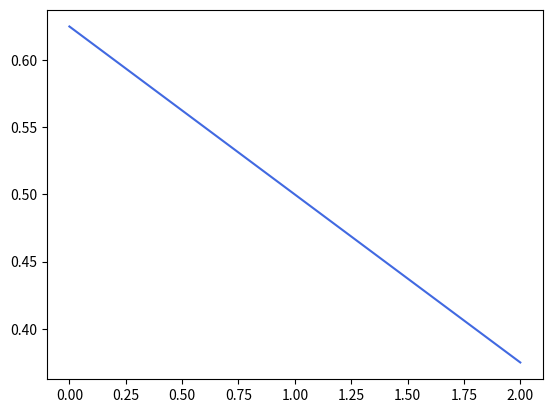

Generate this figure with matplotlib:

# =============================================================================
# References
# ==========
#
# - No corresponding activity
# -
#
# Suppose that a continuous variable X can only take values in the range 0:2.
# It has a p.d.f.
#
# f(x) = (5-x)/8
#
# - Confirm it is a valid p.d.f.
# - Calculate F(1.5)
# - Calculate E(X)
# - Calculate V(X)
# - Plot the p.d.f.
# =============================================================================

from scipy.integrate import quad
import pandas as pd
import numpy as np
import seaborn as sns
import matplotlib.pyplot as plt

# =============================================================================
# Declare functions
# =============================================================================


def f(x: float):
    return (5-x)/8


def xf(x: float):
    return x * f(x)


def x2f(x: float):
    return x**2 * f(x)


a = 0  # lower
b = 2  # upper

# =============================================================================
# Declare a pd.DataFrame
# =============================================================================

pdf = pd.DataFrame()
pdf["X"] = np.linspace(start=0, stop=2, num=100)
pdf["f"] = pdf["X"].apply(f)
pdf.head()

# =============================================================================
# Confirm valid p.d.f.
# Expect both to return to True.
# =============================================================================

# Integrates to 1 over range
quad(func=f, a=a, b=b)[0] == 1

# All Pr > 0. Count rows where Pr <= 0
pdf.query('f <= 0')["f"].count() == 0

# =============================================================================
# Calculate the F(1.5)
# =============================================================================

quad(func=f, a=a, b=1.5)[0]

# =============================================================================
# Calculate E(X).
# =============================================================================

mu = quad(func=xf, a=a, b=b)[0]
mu

# =============================================================================
# Calculate V(X)
# =============================================================================

var = quad(func=x2f, a=a, b=b)[0] - mu**2
var

# =============================================================================
# Plot the p.d.f.
# =============================================================================

fig, ax = plt.subplots()

x = np.linspace(start=0, stop=2, num=10000)  # declare the range of X

sns.lineplot(x=x,  # x-axis
             y=np.array(f(x)),  # calaculate Pr(X)
             color="royalblue")

plt.show()
